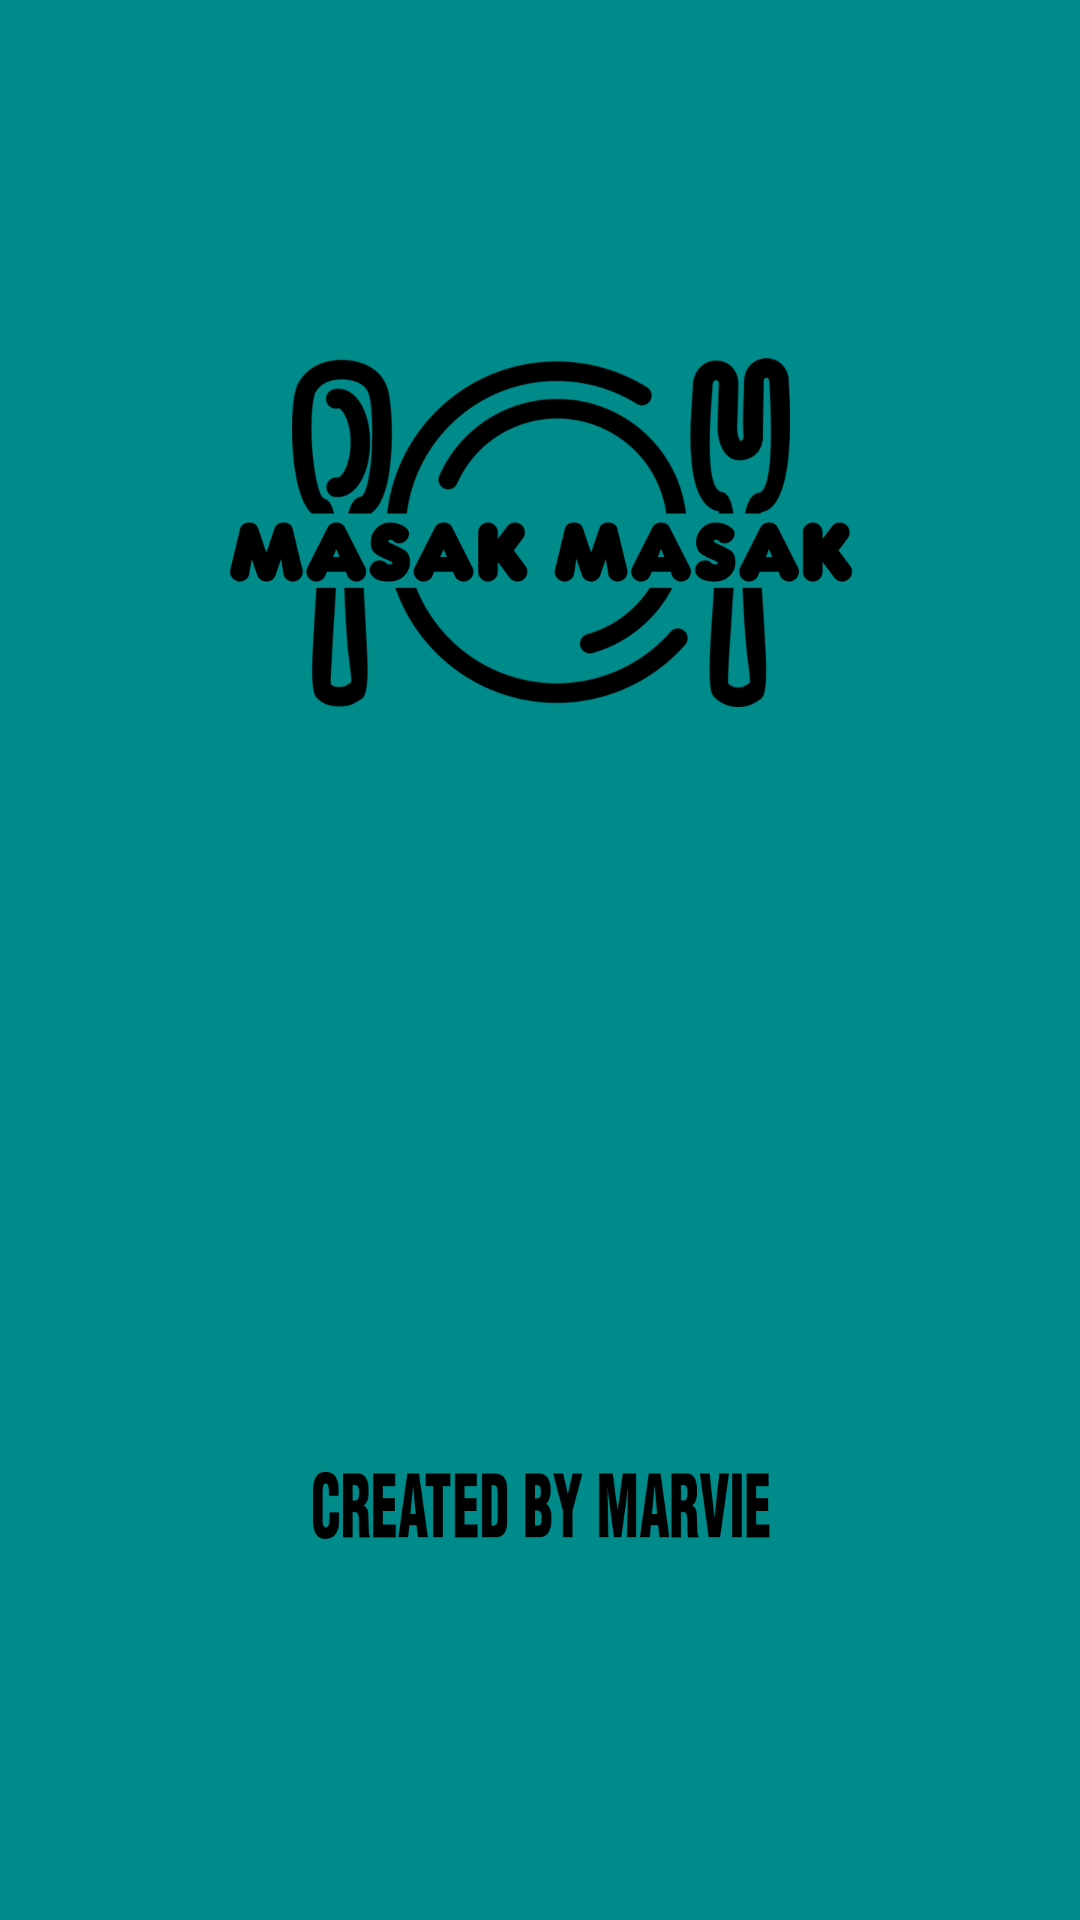

Reconstruct the res/layout file that produces this screen, plus the resources it refers to.
<!-- AndroidManifest.xml: application theme Theme.Masakapah -->
<!-- res/layout/activity_splash.xml -->
<?xml version="1.0" encoding="utf-8"?>
<androidx.constraintlayout.widget.ConstraintLayout xmlns:android="http://schemas.android.com/apk/res/android"
    xmlns:app="http://schemas.android.com/apk/res-auto"
    xmlns:tools="http://schemas.android.com/tools"
    android:layout_width="match_parent"
    android:layout_height="match_parent"
    tools:context=".SplashActivity"
    android:background="@color/Cyan">

    <ImageView
        android:layout_width="250dp"
        android:layout_height="250dp"
        android:src="@drawable/logo_app"
        app:layout_constraintBottom_toBottomOf="parent"
        app:layout_constraintEnd_toEndOf="parent"
        app:layout_constraintHorizontal_bias="0.503"
        app:layout_constraintStart_toStartOf="parent"
        app:layout_constraintTop_toTopOf="parent"
        app:layout_constraintVertical_bias="0.176" />

    <ImageView
        android:layout_width="250dp"
        android:layout_height="250dp"
        android:src="@drawable/logo_created"
        app:layout_constraintBottom_toBottomOf="parent"
        app:layout_constraintEnd_toEndOf="parent"
        app:layout_constraintHorizontal_bias="0.503"
        app:layout_constraintStart_toStartOf="parent"
        app:layout_constraintTop_toTopOf="parent"
        app:layout_constraintVertical_bias="0.966" />

</androidx.constraintlayout.widget.ConstraintLayout>
<!-- resources referenced by this layout -->
<resources>
  <color name="Cyan">#008b8b</color>
  <!-- drawable logo_app: png bitmap (drawable, 84427 bytes) -->
  <!-- drawable logo_created: png bitmap (drawable, 14003 bytes) -->
  <style name="Theme.Masakapah" parent="Theme.MaterialComponents.DayNight.NoActionBar">
          
          <item name="colorPrimary">@color/langit</item>
          <item name="colorPrimaryVariant">@color/langit</item>
          <item name="colorOnPrimary">@color/white</item>
          
          <item name="colorSecondary">@color/teal_200</item>
          <item name="colorSecondaryVariant">@color/teal_700</item>
          <item name="colorOnSecondary">@color/black</item>
          
          <item name="android:statusBarColor" tools:targetApi="l">?attr/colorPrimaryVariant</item>
          
      </style>
  <color name="langit">#b0e0e6</color>
  <color name="white">#FFFFFFFF</color>
  <color name="teal_200">#FF03DAC5</color>
  <color name="teal_700">#FF018786</color>
  <color name="black">#FF000000</color>
</resources>
